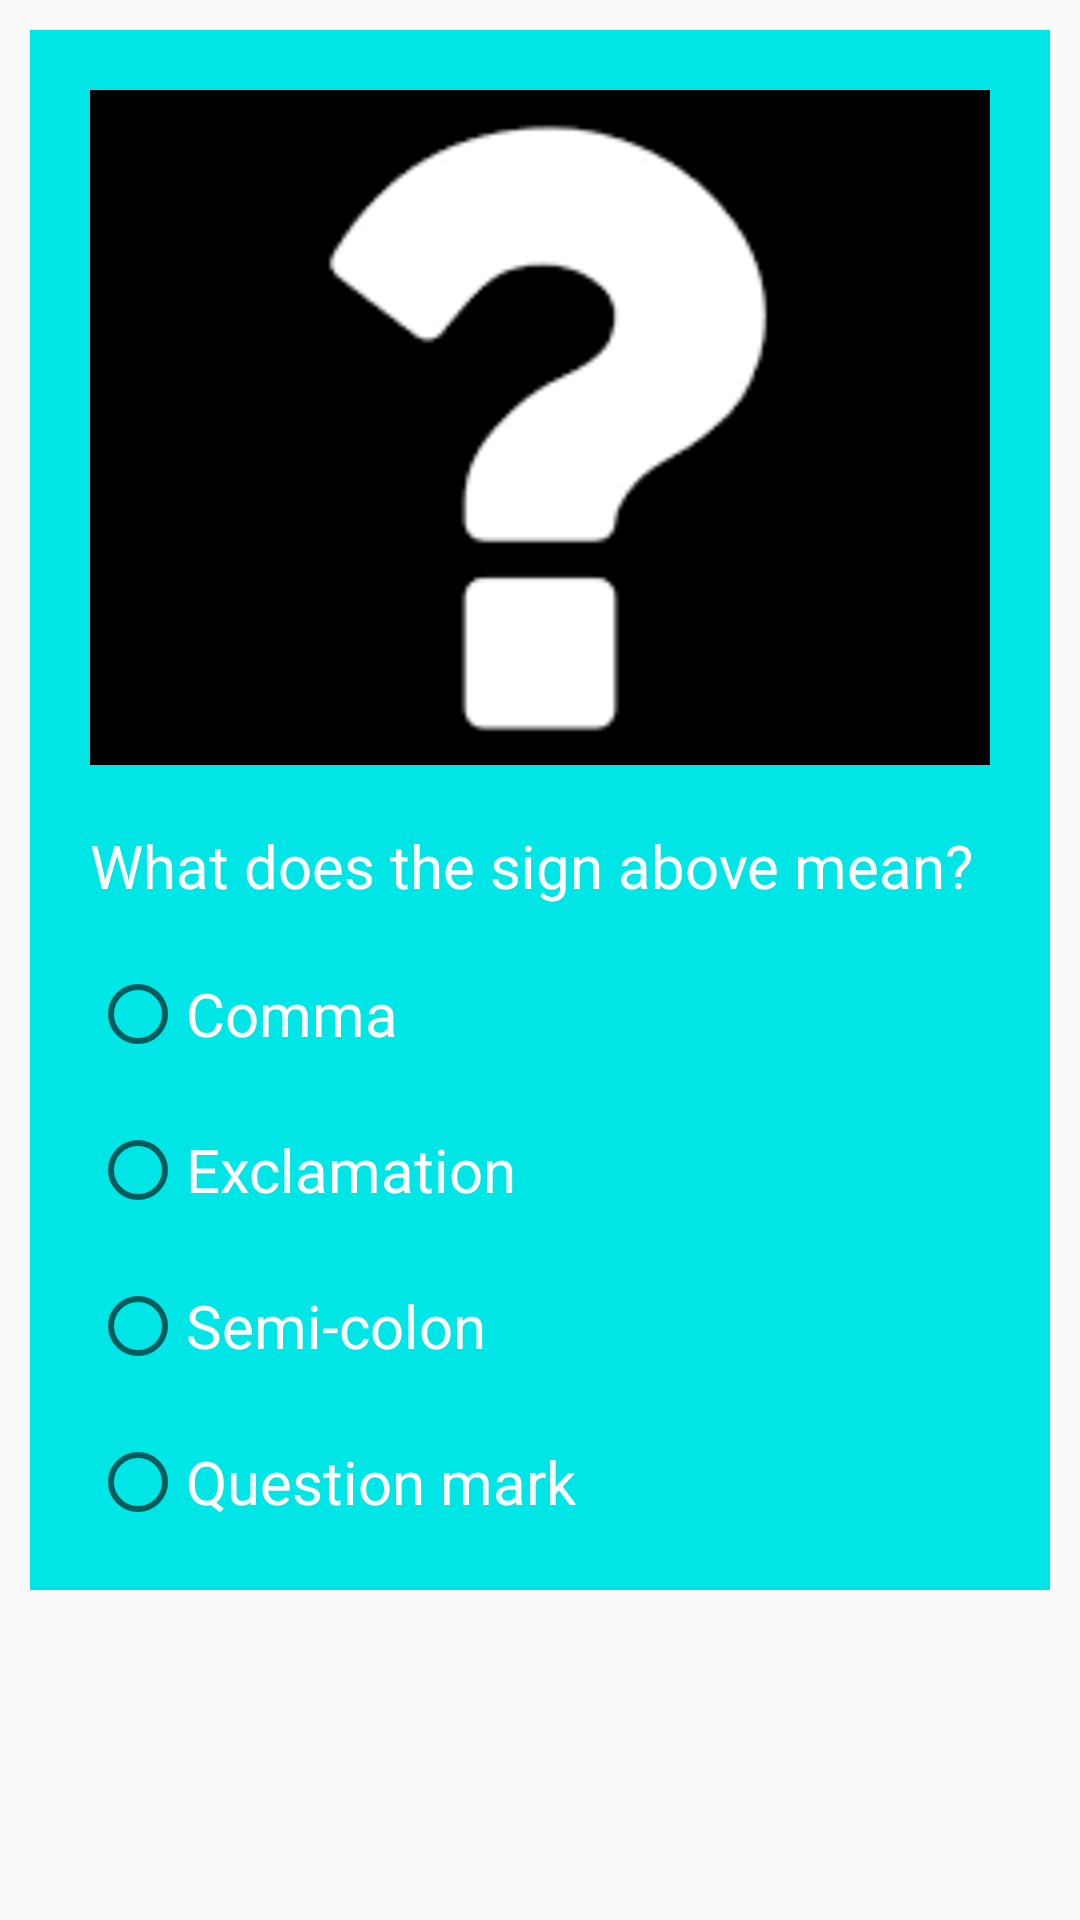

Write the Android layout XML for this screen, with the resource values it uses.
<!-- AndroidManifest.xml: application theme AppTheme -->
<!-- res/layout/custom_question_list.xml -->
<?xml version="1.0" encoding="utf-8"?>
<ScrollView xmlns:android="http://schemas.android.com/apk/res/android"
    xmlns:app="http://schemas.android.com/apk/res-auto"
    android:layout_width="match_parent"
    android:layout_height="match_parent">

    <RelativeLayout
        android:layout_width="match_parent"
        android:layout_height="match_parent"
        android:layout_marginBottom="10dp"
        android:layout_marginLeft="10dp"
        android:layout_marginRight="10dp"
        android:layout_marginTop="10dp">

        <LinearLayout
            android:layout_width="match_parent"
            android:layout_height="wrap_content"
            android:background="#00e6e6"
            android:orientation="vertical">

            <ImageView
                android:id="@+id/imageQuizPicture"
                android:layout_width="match_parent"
                android:layout_height="wrap_content"
                android:layout_marginBottom="20dp"
                android:layout_marginLeft="20dp"
                android:layout_marginRight="20dp"
                android:layout_marginTop="20dp"
                android:scaleType="centerCrop"
                app:srcCompat="@drawable/quiz_picture" />

            <TextView
                android:id="@+id/txtQuestions"
                android:layout_width="match_parent"
                android:layout_height="wrap_content"
                android:layout_marginBottom="20dp"
                android:layout_marginLeft="20dp"
                android:layout_marginRight="20dp"
                android:text="What does the sign above mean?"
                android:textColor="#ffffff"
                android:textSize="20sp" />

            <RadioGroup
                android:layout_width="match_parent"
                android:layout_height="wrap_content"
                android:layout_marginLeft="20dp"
                android:layout_marginRight="20dp"
                android:orientation="vertical">

                <RadioButton
                    android:id="@+id/rbtnComma"
                    android:layout_width="wrap_content"
                    android:layout_height="wrap_content"
                    android:layout_marginBottom="20dp"
                    android:text="Comma"
                    android:textColor="#ffffff"
                    android:textSize="20sp" />

                <RadioButton
                    android:id="@+id/rbtnExclamation"
                    android:layout_width="wrap_content"
                    android:layout_height="wrap_content"
                    android:layout_marginBottom="20dp"
                    android:text="Exclamation"
                    android:textColor="#ffffff"
                    android:textSize="20sp" />

                <RadioButton
                    android:id="@+id/rbtnSemiColon"
                    android:layout_width="wrap_content"
                    android:layout_height="wrap_content"
                    android:layout_marginBottom="20dp"
                    android:text="Semi-colon"
                    android:textColor="#ffffff"
                    android:textSize="20sp" />

                <RadioButton
                    android:id="@+id/rbtnQuestionMark"
                    android:layout_width="wrap_content"
                    android:layout_height="wrap_content"
                    android:layout_marginBottom="20dp"
                    android:text="Question mark"
                    android:textColor="#ffffff"
                    android:textSize="20sp" />

            </RadioGroup>

            <LinearLayout
                android:layout_width="match_parent"
                android:layout_height="wrap_content"
                android:layout_marginLeft="20dp"
                android:layout_marginRight="20dp"
                android:orientation="horizontal"
                android:weightSum="2">

                <ImageView
                    android:id="@+id/imageBad"
                    android:layout_width="match_parent"
                    android:layout_height="match_parent"
                    android:layout_weight="1"
                    android:src="@drawable/ic_action_bad" />

                <ImageView
                    android:id="@+id/imageGood"
                    android:layout_width="match_parent"
                    android:layout_height="match_parent"
                    android:layout_weight="1"
                    android:src="@drawable/ic_action_good" />

            </LinearLayout>

        </LinearLayout>

    </RelativeLayout>

</ScrollView>
<!-- resources referenced by this layout -->
<resources>
  <!-- drawable quiz_picture: png bitmap (drawable, 16749 bytes) -->
  <style name="AppTheme" parent="Theme.AppCompat.Light.DarkActionBar">
          
          <item name="colorPrimary">#cc6300</item>
          <item name="colorPrimaryDark">#000</item>
          <item name="colorAccent">#000</item>
      </style>
</resources>
